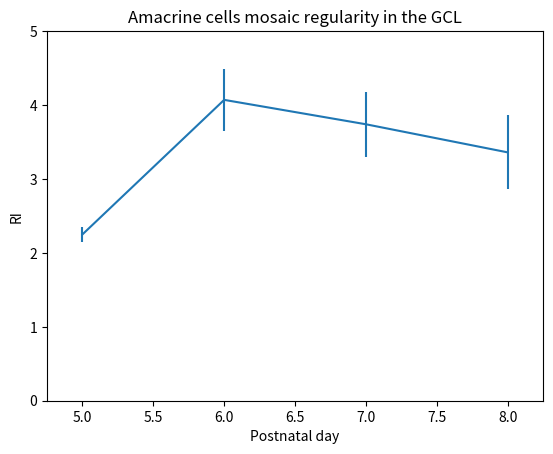
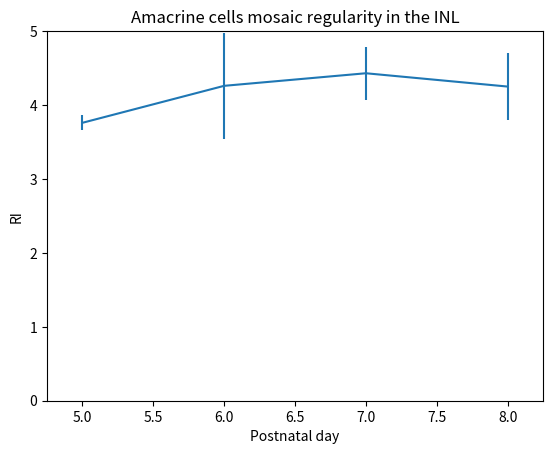
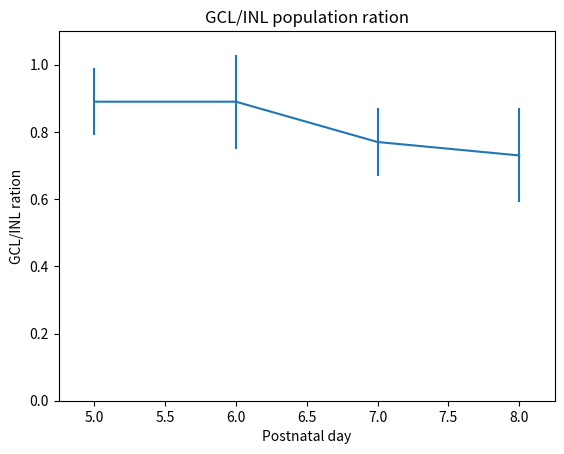
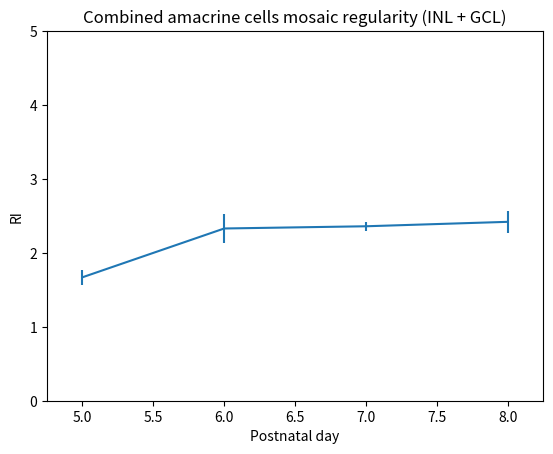
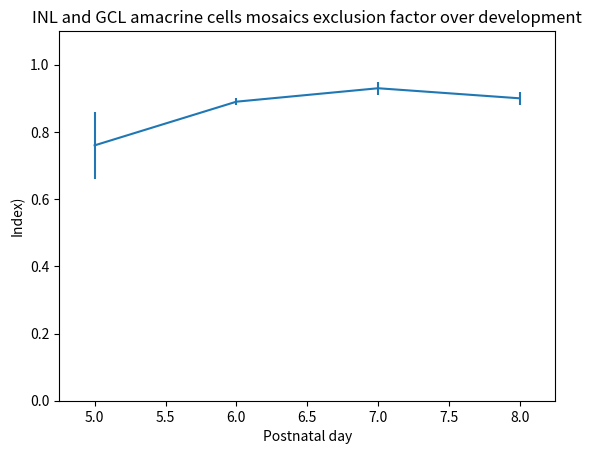

Python code for these plots, in order:
#!/usr/bin/env python3
import numpy as np
import matplotlib.pyplot as plt

#--------------------------------------------------------------------------#
def main():
    gcl_ri = [2.25, 4.07, 3.74, 3.36]
    gcl_ri_std = [0.1, 0.42, 0.44, 0.50]

    inl_ri = [3.76, 4.26, 4.43, 4.25]
    inl_ri_std = [0.1, 0.72, 0.36, 0.45]

    gcl_inl_ratio = [0.89, 0.89, 0.77, 0.73]
    gcl_inl_ratio_std = [0.1, 0.14, 0.10, 0.14]

    both_ri = [1.67, 2.33, 2.36, 2.42]
    both_ri_std = [0.1, 0.19, 0.06, 0.15]

    exclusion_factor = [0.76, 0.89, 0.93, 0.9]
    exclusion_factor_std = [0.1, 0.01, 0.02, 0.02]

    label = [5, 6, 7, 8]


    plt.figure(1)
    plt.errorbar(label, gcl_ri, gcl_ri_std)
    plt.xlim(min(label)-0.25, max(label)+0.25)
    plt.ylim(0, 5)
    plt.xlabel("Postnatal day")
    plt.ylabel("RI")
    plt.title("Amacrine cells mosaic regularity in the GCL")

    plt.figure(2)
    plt.errorbar(label, inl_ri, inl_ri_std)
    plt.xlim(min(label)-0.25, max(label)+0.25)
    plt.ylim(0, 5)
    plt.xlabel("Postnatal day")
    plt.ylabel("RI")
    plt.title("Amacrine cells mosaic regularity in the INL")

    plt.figure(3)
    plt.errorbar(label, gcl_inl_ratio, gcl_inl_ratio_std)
    plt.xlim(min(label)-0.25, max(label)+0.25)
    plt.ylim(0, 1.1)
    plt.xlabel("Postnatal day")
    plt.ylabel("GCL/INL ration")
    plt.title("GCL/INL population ration")

    plt.figure(4)
    plt.errorbar(label, both_ri, both_ri_std)
    plt.xlim(min(label)-0.25, max(label)+0.25)
    plt.ylim(0, 5)
    plt.xlabel("Postnatal day")
    plt.ylabel("RI")
    plt.title("Combined amacrine cells mosaic regularity (INL + GCL)")

    plt.figure(5)
    plt.errorbar(label, exclusion_factor, exclusion_factor_std)
    plt.xlim(min(label)-0.25, max(label)+0.25)
    plt.ylim(0, 1.1)
    plt.xlabel("Postnatal day")
    plt.ylabel("Index)")
    plt.title("INL and GCL amacrine cells mosaics exclusion factor over development")

    plt.show()

#--------------------------------------------------------------------------#
main()
